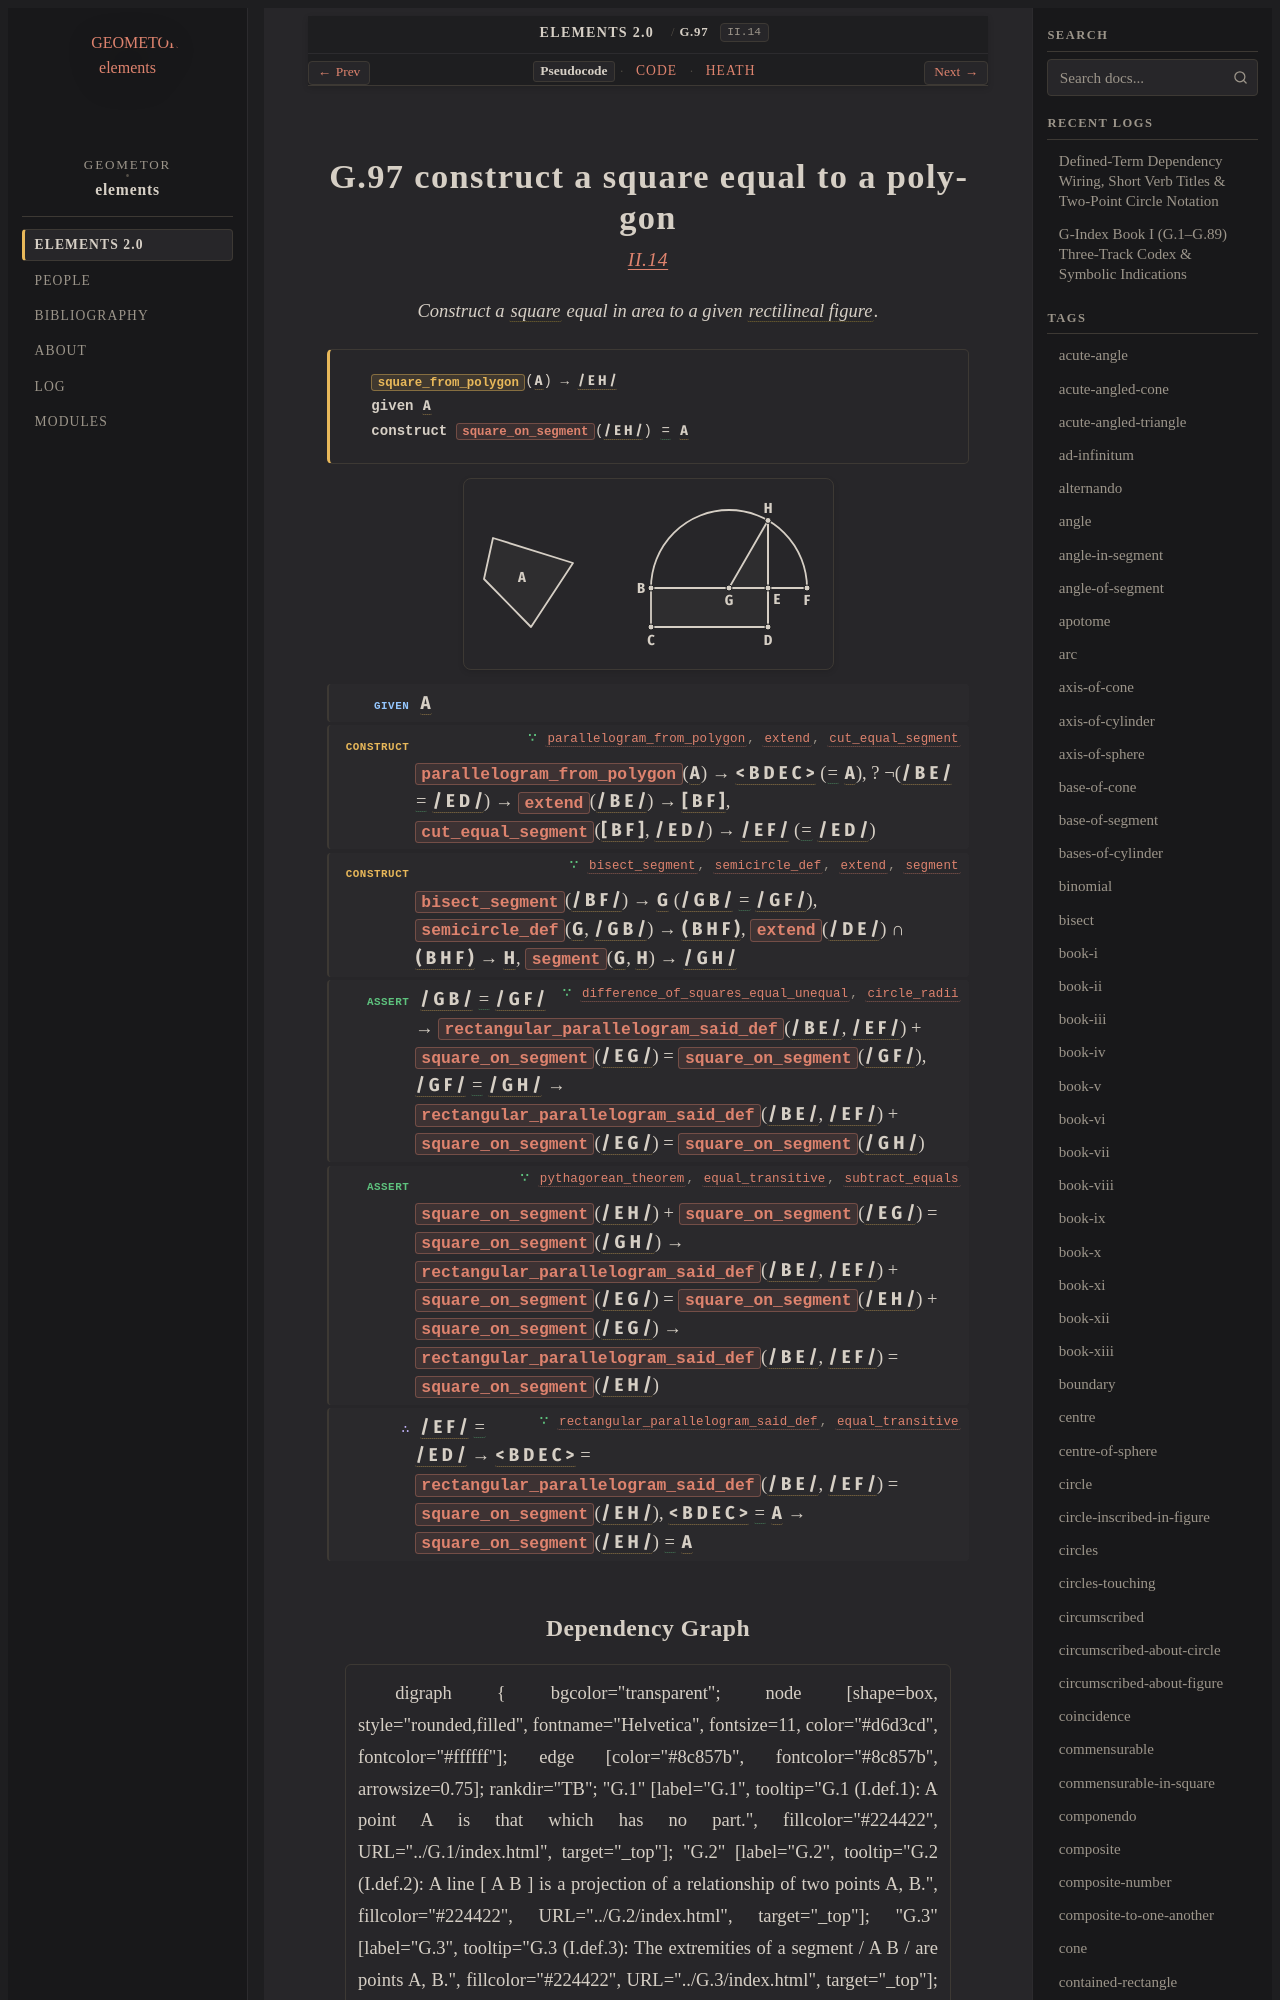

repository: geometor/elements · page: elements2/G.97/index.html · generator: sphinx

:order: 97
:number: 97
:canonical_id: G.97
:original_id: II.14
:title: G.97 construct a square equal to a polygon
:volume: I
:book: II
:type: prop
:subtype: problem
:categories: problem, construction, plane-geometry, geometric-algebra
:category: problem, construction, plane-geometry, geometric-algebra
:tags: book-ii, point, segment, line, circle, quadrilateral, square, rectilineal-figure, contained-rectangle, straight-line, centre, semicircle, equality
:dependencies: G.10, G.12, G.14, G.16, G.18, G.19, G.21, G.32, G.63, G.74, G.75, G.79, G.81, G.87, G.96
:excerpt: Construct a square equal in area to a given rectilineal figure.

.. _G.97:
.. _II.14:

G.97 construct a square equal to a polygon
==========================================

.. rubric:: `II.14 <https://geometor.github.io/euclid/heath/volume_I/book_ii/propositions/14/>`_

.. enunciation::

   Construct a :term:`square <G.63>` equal in area to a given :term:`rectilineal figure <G.12>`.

.. signature:: problem

   | :fn:`square_from_polygon <G.97>`\ (:g:`A <g1:A>`) → :g:`/ E H / <g1:/ E H />`
   | **given** :g:`A <g1:A>`
   | **construct** :fn:`square_on_segment <G.75>`\ (:g:`/ E H / <g1:/ E H />`) :eq:`= <g1:/ E H / = g1:A>` :g:`A <g1:A>`

.. picture:: g1.svg
   :alt: Diagram

.. step:: given

   :g:`A <g1:A>`

.. step:: construct ∵ parallelogram_from_polygon, extend, cut_equal_segment <G.74, G.18, G.21>

   :fn:`parallelogram_from_polygon <G.74>`\ (:g:`A <g1:A>`) → :g:`< B D E C > <g1:< B D E C >>` (:eq:`= <g1:< B D E C > = g1:A>` :g:`A <g1:A>`), ? ¬(:g:`/ B E / <g1:/ B E />` :eq:`= <g1:/ B E / = g1:/ E D />` :g:`/ E D / <g1:/ E D />`) → :fn:`extend <G.18>`\ (:g:`/ B E / <g1:/ B E />`) → :g:`[ B F ] <g1:[ B E ]>`, :fn:`cut_equal_segment <G.21>`\ (:g:`[ B F ] <g1:[ B E ]>`, :g:`/ E D / <g1:/ E D />`) → :g:`/ E F / <g1:/ E F />` (:eq:`= <g1:/ E F / = g1:/ E D />` :g:`/ E D / <g1:/ E D />`)

.. step:: construct ∵ bisect_segment, semicircle_def, extend, segment <G.32, G.96, G.18, G.14>

   :fn:`bisect_segment <G.32>`\ (:g:`/ B F / <g1:/ B F />`) → :g:`G <g1:G>` (:g:`/ G B / <g1:/ G B />` :eq:`= <g1:/ G B / = g1:/ G F />` :g:`/ G F / <g1:/ G F />`), :fn:`semicircle_def <G.96>`\ (:g:`G <g1:G>`, :g:`/ G B / <g1:/ G B />`) → :g:`( B H F ) <g1:( B H F )>`, :fn:`extend <G.18>`\ (:g:`/ D E / <g1:/ E D />`) ∩ :g:`( B H F ) <g1:( B H F )>` → :g:`H <g1:H>`, :fn:`segment <G.14>`\ (:g:`G <g1:G>`, :g:`H <g1:H>`) → :g:`/ G H / <g1:/ G H />`

.. step:: assert ∵ difference_of_squares_equal_unequal, circle_radii <G.87, G.10>

   :g:`/ G B / <g1:/ G B />` :eq:`= <g1:/ G B / = g1:/ G F />` :g:`/ G F / <g1:/ G F />` → :fn:`rectangular_parallelogram_said_def <G.81>`\ (:g:`/ B E / <g1:/ B E />`, :g:`/ E F / <g1:/ E F />`) + :fn:`square_on_segment <G.75>`\ (:g:`/ E G / <g1:/ E G />`) = :fn:`square_on_segment <G.75>`\ (:g:`/ G F / <g1:/ G F />`), :g:`/ G F / <g1:/ G F />` :eq:`= <g1:/ G F / = g1:/ G H />` :g:`/ G H / <g1:/ G H />` → :fn:`rectangular_parallelogram_said_def <G.81>`\ (:g:`/ B E / <g1:/ B E />`, :g:`/ E F / <g1:/ E F />`) + :fn:`square_on_segment <G.75>`\ (:g:`/ E G / <g1:/ E G />`) = :fn:`square_on_segment <G.75>`\ (:g:`/ G H / <g1:/ G H />`)

.. step:: assert ∵ pythagorean_theorem, equal_transitive, subtract_equals <G.79, G.16, G.19>

   :fn:`square_on_segment <G.75>`\ (:g:`/ E H / <g1:/ E H />`) + :fn:`square_on_segment <G.75>`\ (:g:`/ E G / <g1:/ E G />`) = :fn:`square_on_segment <G.75>`\ (:g:`/ G H / <g1:/ G H />`) → :fn:`rectangular_parallelogram_said_def <G.81>`\ (:g:`/ B E / <g1:/ B E />`, :g:`/ E F / <g1:/ E F />`) + :fn:`square_on_segment <G.75>`\ (:g:`/ E G / <g1:/ E G />`) = :fn:`square_on_segment <G.75>`\ (:g:`/ E H / <g1:/ E H />`) + :fn:`square_on_segment <G.75>`\ (:g:`/ E G / <g1:/ E G />`) → :fn:`rectangular_parallelogram_said_def <G.81>`\ (:g:`/ B E / <g1:/ B E />`, :g:`/ E F / <g1:/ E F />`) = :fn:`square_on_segment <G.75>`\ (:g:`/ E H / <g1:/ E H />`)

.. step:: conclude ∵ rectangular_parallelogram_said_def, equal_transitive <G.81, G.16>

   :g:`/ E F / <g1:/ E F />` :eq:`= <g1:/ E F / = g1:/ E D />` :g:`/ E D / <g1:/ E D />` → :g:`< B D E C > <g1:< B D E C >>` = :fn:`rectangular_parallelogram_said_def <G.81>`\ (:g:`/ B E / <g1:/ B E />`, :g:`/ E F / <g1:/ E F />`) = :fn:`square_on_segment <G.75>`\ (:g:`/ E H / <g1:/ E H />`), :g:`< B D E C > <g1:< B D E C >>` :eq:`= <g1:< B D E C > = g1:A>` :g:`A <g1:A>` → :fn:`square_on_segment <G.75>`\ (:g:`/ E H / <g1:/ E H />`) :eq:`= <g1:/ E H / = g1:A>` :g:`A <g1:A>`
